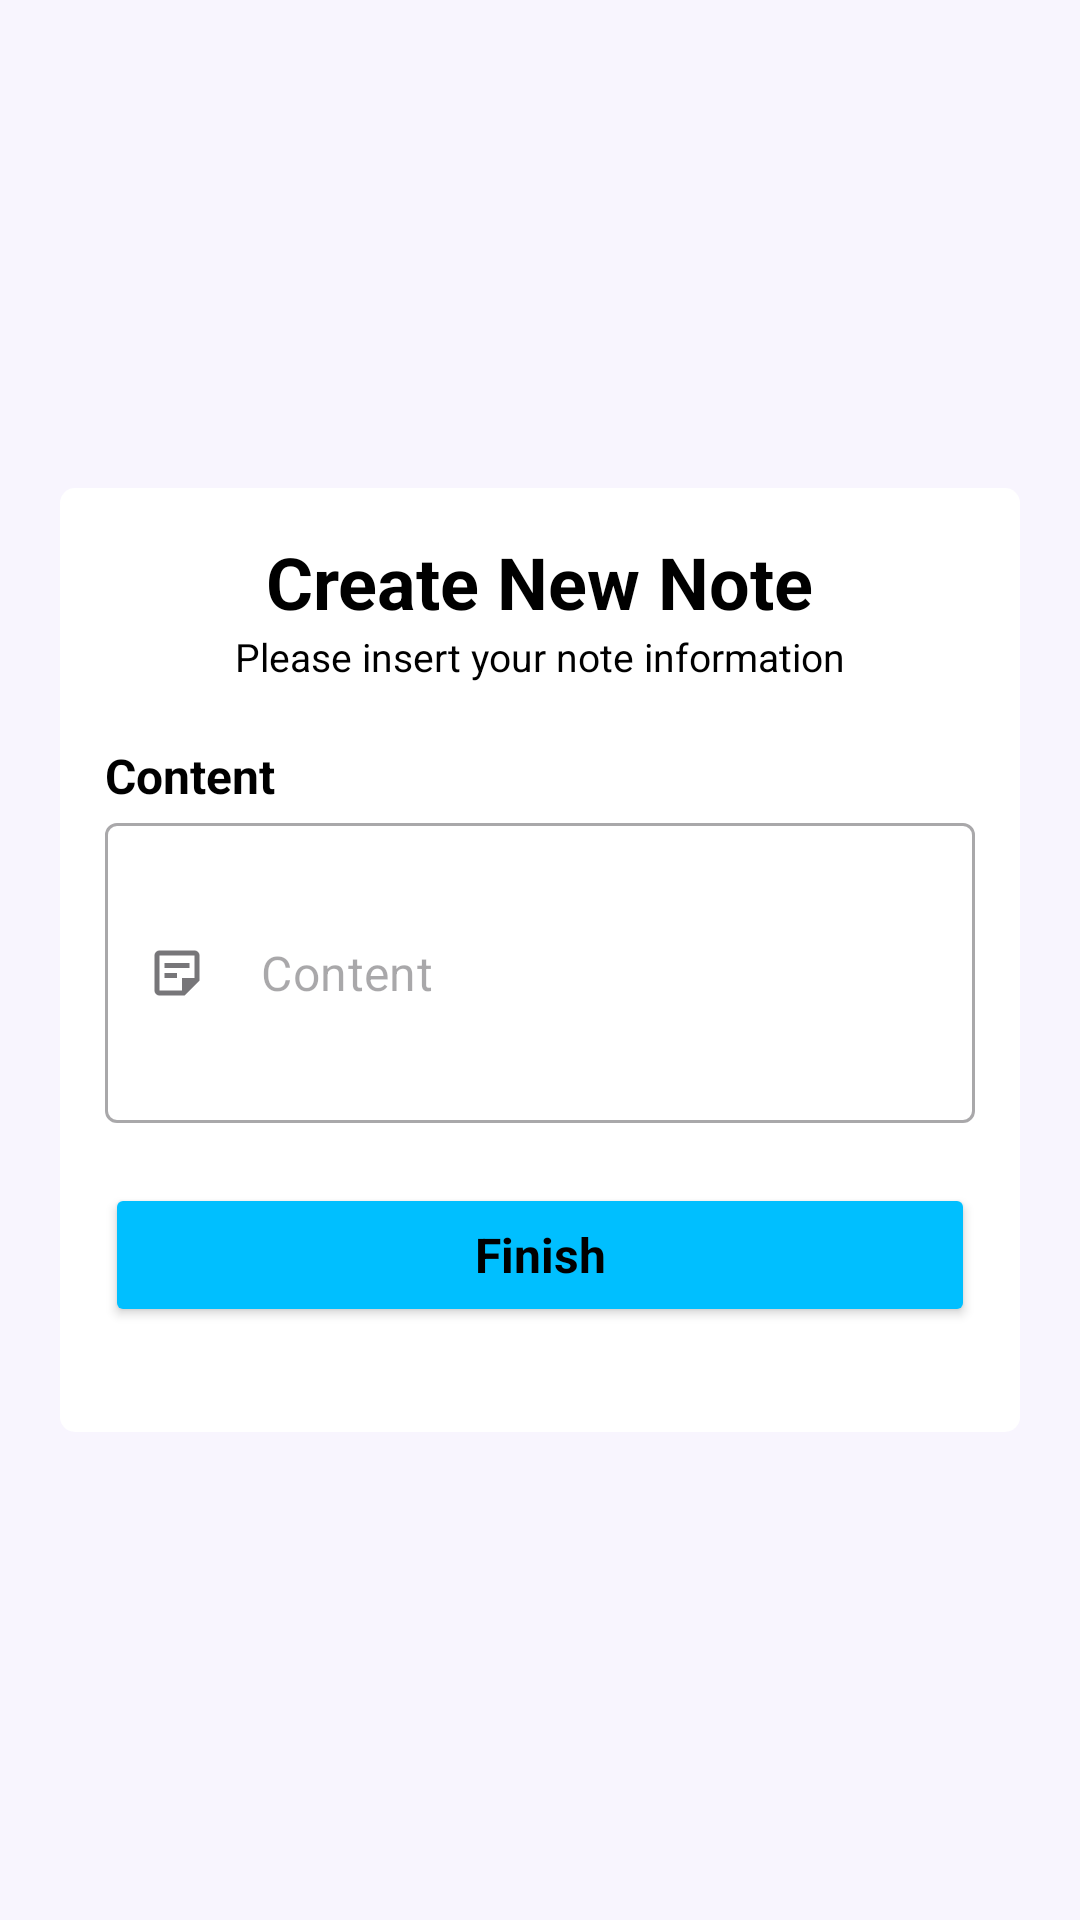

Here is an Android app screen rendered from its layout file. Give the layout XML and the strings, colors and styles it references.
<!-- AndroidManifest.xml: application theme Theme.Keepergen -->
<!-- res/layout/activity_new_note.xml -->
<?xml version="1.0" encoding="utf-8"?>
<ScrollView xmlns:android="http://schemas.android.com/apk/res/android"
    xmlns:app="http://schemas.android.com/apk/res-auto"
    xmlns:tools="http://schemas.android.com/tools"
    android:id="@+id/main"
    android:layout_width="match_parent"
    android:layout_height="match_parent"
    android:fillViewport="true"
    android:scrollbars="none"
    tools:context=".activity.database.create.NewNoteActivity">

    <androidx.constraintlayout.widget.ConstraintLayout
        android:layout_width="match_parent"
        android:layout_height="wrap_content"
        android:background="@color/background"
        android:padding="20dp">

        <androidx.constraintlayout.widget.ConstraintLayout
            android:id="@+id/layNewAccount"
            style="@style/LayoutStyleBorderless"
            android:layout_width="match_parent"
            android:layout_height="wrap_content"
            android:padding="15dp"
            app:layout_constraintBottom_toBottomOf="parent"
            app:layout_constraintEnd_toEndOf="parent"
            app:layout_constraintStart_toStartOf="parent"
            app:layout_constraintTop_toTopOf="parent">

            <TextView
                android:id="@+id/tvTitle"
                style="@style/TextBig"
                android:layout_width="wrap_content"
                android:layout_height="wrap_content"
                android:text="Create New Note"
                android:textStyle="bold"
                app:layout_constraintEnd_toEndOf="parent"
                app:layout_constraintStart_toStartOf="parent"
                app:layout_constraintTop_toTopOf="parent" />

            <TextView
                android:id="@+id/tvTitleDescription"
                style="@style/TextSmall"
                android:layout_width="wrap_content"
                android:layout_height="wrap_content"
                android:text="Please insert your note information"
                app:layout_constraintEnd_toEndOf="@+id/tvTitle"
                app:layout_constraintStart_toStartOf="@+id/tvTitle"
                app:layout_constraintTop_toBottomOf="@+id/tvTitle" />

            <TextView
                android:id="@+id/tvComment"
                style="@style/TextNormal"
                android:layout_width="wrap_content"
                android:layout_height="wrap_content"
                android:layout_marginTop="20dp"
                android:text="Content"
                android:textStyle="bold"
                app:layout_constraintStart_toStartOf="parent"
                app:layout_constraintTop_toBottomOf="@+id/tvTitleDescription" />

            <com.google.android.material.textfield.TextInputLayout
                android:id="@+id/txtLayContent"
                style="@style/Widget.MaterialComponents.TextInputLayout.OutlinedBox"
                android:layout_width="match_parent"
                android:layout_height="100dp"
                android:layout_marginTop="5dp"
                app:endIconMode="clear_text"
                app:hintEnabled="false"
                app:layout_constraintEnd_toEndOf="parent"
                app:layout_constraintStart_toStartOf="@+id/tvComment"
                app:layout_constraintTop_toBottomOf="@+id/tvComment"
                app:startIconDrawable="@drawable/ic_note_smaller">

                <com.google.android.material.textfield.TextInputEditText
                    android:id="@+id/txtContent"
                    android:layout_width="match_parent"
                    android:layout_height="match_parent"
                    android:hint="Content"
                    android:inputType="textMultiLine" />
            </com.google.android.material.textfield.TextInputLayout>

            <Button
                android:id="@+id/btnFinish"
                style="@style/ButtonStyle"
                android:layout_width="match_parent"
                android:layout_height="wrap_content"
                android:layout_marginTop="20dp"
                android:layout_marginBottom="20dp"
                android:text="Finish"
                android:textColor="@color/black"
                android:textStyle="bold"
                app:layout_constraintBottom_toBottomOf="parent"
                app:layout_constraintEnd_toEndOf="parent"
                app:layout_constraintStart_toStartOf="parent"
                app:layout_constraintTop_toBottomOf="@+id/txtLayContent" />
        </androidx.constraintlayout.widget.ConstraintLayout>
    </androidx.constraintlayout.widget.ConstraintLayout>
</ScrollView>
<!-- resources referenced by this layout -->
<resources>
  <color name="background">#F8F5FE</color>
  <color name="black">#FF000000</color>
  <!-- drawable ic_note_smaller (drawable) -->
  <vector xmlns:android="http://schemas.android.com/apk/res/android"
      android:width="20dp"
      android:height="20dp"
      android:autoMirrored="true"
      android:tint="@color/iconColor"
      android:viewportWidth="24"
      android:viewportHeight="24">
  
      <path
          android:fillColor="@android:color/white"
          android:pathData="M19,5v9l-5,0l0,5H5V5H19M19,3H5C3.9,3 3,3.9 3,5v14c0,1.1 0.9,2 2,2h10l6,-6V5C21,3.9 20.1,3 19,3zM12,14H7v-2h5V14zM17,10H7V8h10V10z" />
  
  </vector>
  <style name="ButtonStyle" parent="TextNormal">
          <item name="cornerRadius">5dp</item>
          <item name="backgroundTint">@color/theme</item>
          <item name="android:clickable">true</item>
          <item name="android:focusable">true</item>
          
  
      </style>
  <style name="LayoutStyleBorderless">
          <item name="android:background">@drawable/layout_background_borderless</item>
          <item name="android:clickable">true</item>
          <item name="android:focusable">true</item>
      </style>
  <style name="TextBig" parent="BaseText">
          <item name="android:textSize">24sp</item>
      </style>
  <style name="TextNormal" parent="BaseText">
          <item name="android:textSize">16sp</item>
      </style>
  <style name="TextSmall" parent="BaseText">
          <item name="android:textSize">13sp</item>
      </style>
  <style name="Theme.Keepergen" parent="Base.Theme.Keepergen" />
  <color name="iconColor">#3E3E3E</color>
  <color name="theme">#00BFFF</color>
  <!-- drawable layout_background_borderless (drawable) -->
  <?xml version="1.0" encoding="utf-8"?>
  
  <shape xmlns:android="http://schemas.android.com/apk/res/android">
      <solid android:color="@color/panelBackground" /> 
      <corners android:radius="5dp" /> 
      <stroke
          android:width="0dp"
          android:color="@color/foreground" /> 
  </shape>
  <style name="BaseText">
          <item name="fontFamily">@font/inter</item>
          <item name="android:textColor">@color/foreground</item>
          <item name="android:drawablePadding">10dp</item>
          <item name="android:textAllCaps">false</item>
          <item name="lineHeight">25dp</item>
      </style>
  <style name="Base.Theme.Keepergen" parent="Theme.Material3.DayNight.NoActionBar">
          <item name="colorPrimary">@color/theme</item>
          <item name="colorPrimaryDark">@color/theme</item>
          <item name="colorOnPrimary">@color/black</item>
  
          <item name="colorSecondary">@color/theme</item>
          <item name="colorOnSecondary">@color/black</item>
  
  
  
          <item name="android:statusBarColor">@color/theme</item>
          <item name="android:navigationBarColor">@color/theme</item>
  
          <item name="android:windowFullscreen">true</item>
          <item name="android:windowContentOverlay">@null</item>
          <item name="android:windowTranslucentStatus">true</item>
          <item name="android:fitsSystemWindows">false</item>
      </style>
  <color name="panelBackground">#FFFFFF</color>
  <color name="foreground">#000000</color>
</resources>
